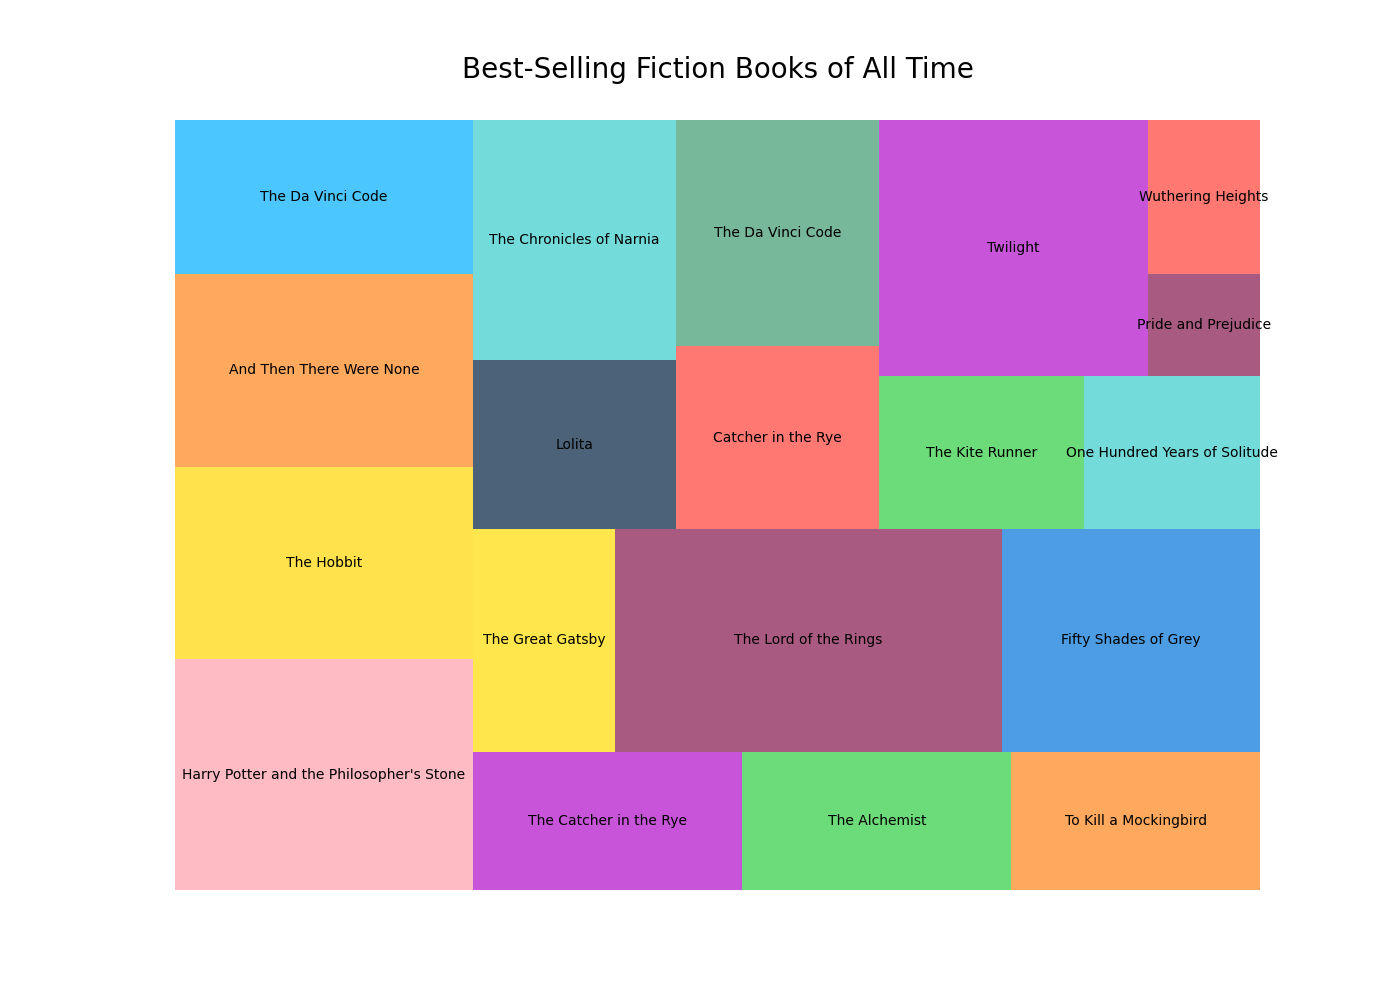

Values plotted in this chart, from the file beside it:
Book Title, Number of Copies Sold (millions), Color Code
Harry Potter and the Philosopher's Stone, 120, #FF9FAB
The Hobbit, 100, #FFD700
And Then There Were None, 100, #FF851B
The Da Vinci Code, 80, #00AFFF
The Catcher in the Rye, 65, #B10DC9
The Alchemist, 65, #2ECC40
To Kill a Mockingbird, 60, #FF851B
The Great Gatsby, 55, #FFDC00
The Lord of the Rings, 150, #85144b
Fifty Shades of Grey, 100, #0074D9
Lolita, 60, #001f3f
The Chronicles of Narnia, 85, #39CCCC
Catcher in the Rye, 65, #FF4136
The Da Vinci Code, 80, #3D9970
The Kite Runner, 55, #2ECC40
One Hundred Years of Solitude, 47, #39CCCC
Twilight, 120, #B10DC9
Pride and Prejudice, 20, #85144b
Wuthering Heights, 30, #FF4136
